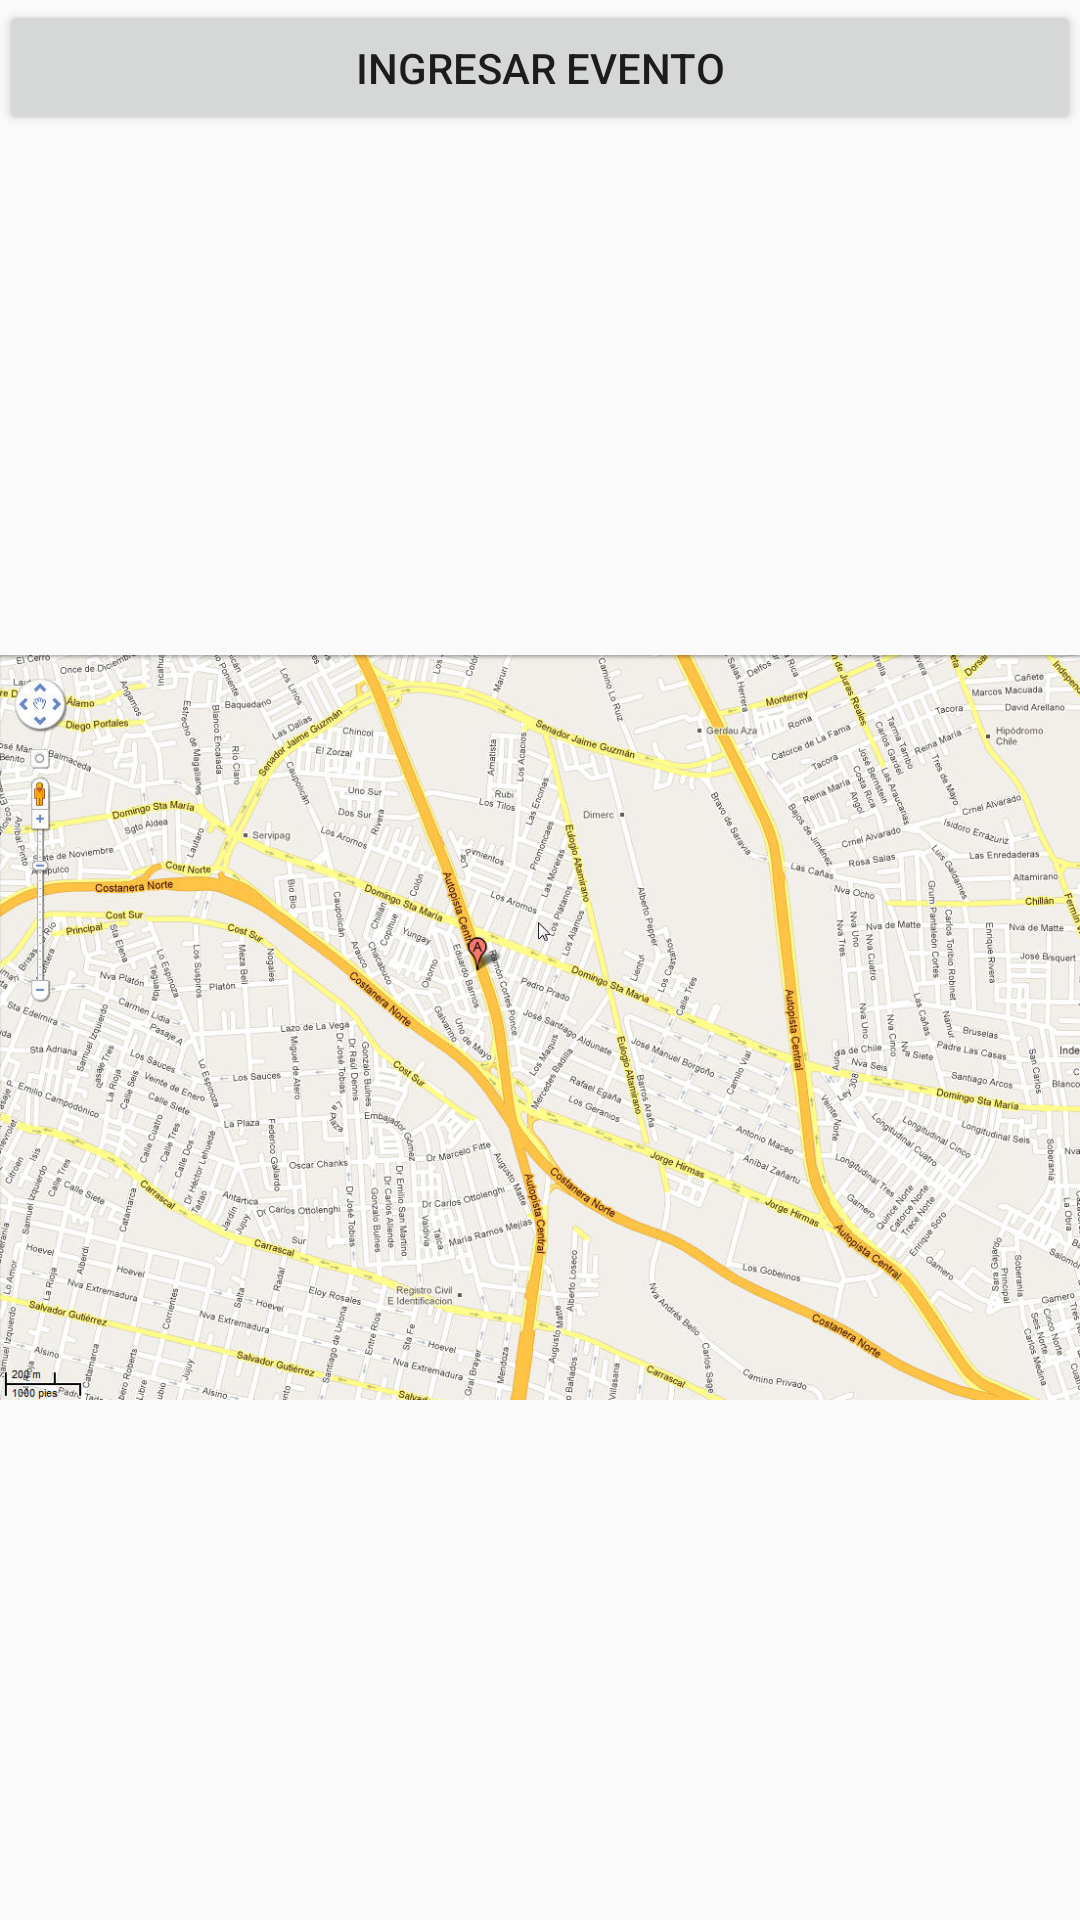

Android layout source for this screen:
<!-- AndroidManifest.xml: application theme AppTheme -->
<!-- res/layout/activity_eventos.xml -->
<?xml version="1.0" encoding="utf-8"?>
<LinearLayout xmlns:android="http://schemas.android.com/apk/res/android"
    xmlns:tools="http://schemas.android.com/tools"
    android:layout_width="match_parent"
    android:layout_height="match_parent"
    android:paddingBottom="@dimen/activity_vertical_margin"
    android:paddingLeft="@dimen/activity_horizontal_margin"
    android:paddingRight="@dimen/activity_horizontal_margin"
    android:paddingTop="@dimen/activity_vertical_margin"
    android:orientation="vertical"
    tools:context="duoc.motocicletas.EventosActivity">

    <LinearLayout
        android:orientation="horizontal"
        android:layout_width="fill_parent"
        android:layout_height="wrap_content">

        <Button
            style="?android:attr/buttonStyleSmall"
            android:layout_width="fill_parent"
            android:layout_height="45dp"
            android:text="Ingresar Evento"
            android:id="@+id/gi" />
    </LinearLayout>

    <ImageView
        android:layout_width="match_parent"
        android:layout_height="fill_parent"
        android:id="@+id/imageView"
        android:src="@drawable/mapa" />
</LinearLayout>
<!-- resources referenced by this layout -->
<resources>
  <!-- drawable mapa: jpg bitmap (drawable, 211147 bytes) -->
  <style name="AppTheme" parent="Theme.AppCompat.Light.DarkActionBar">
          
          <item name="colorPrimary">@color/colorPrimary</item>
          <item name="colorPrimaryDark">@color/colorPrimaryDark</item>
          <item name="colorAccent">@color/colorAccent</item>
      </style>
  <color name="colorPrimary">#c9650d</color>
  <color name="colorPrimaryDark">#af4804</color>
  <color name="colorAccent">#FF4081</color>
</resources>
